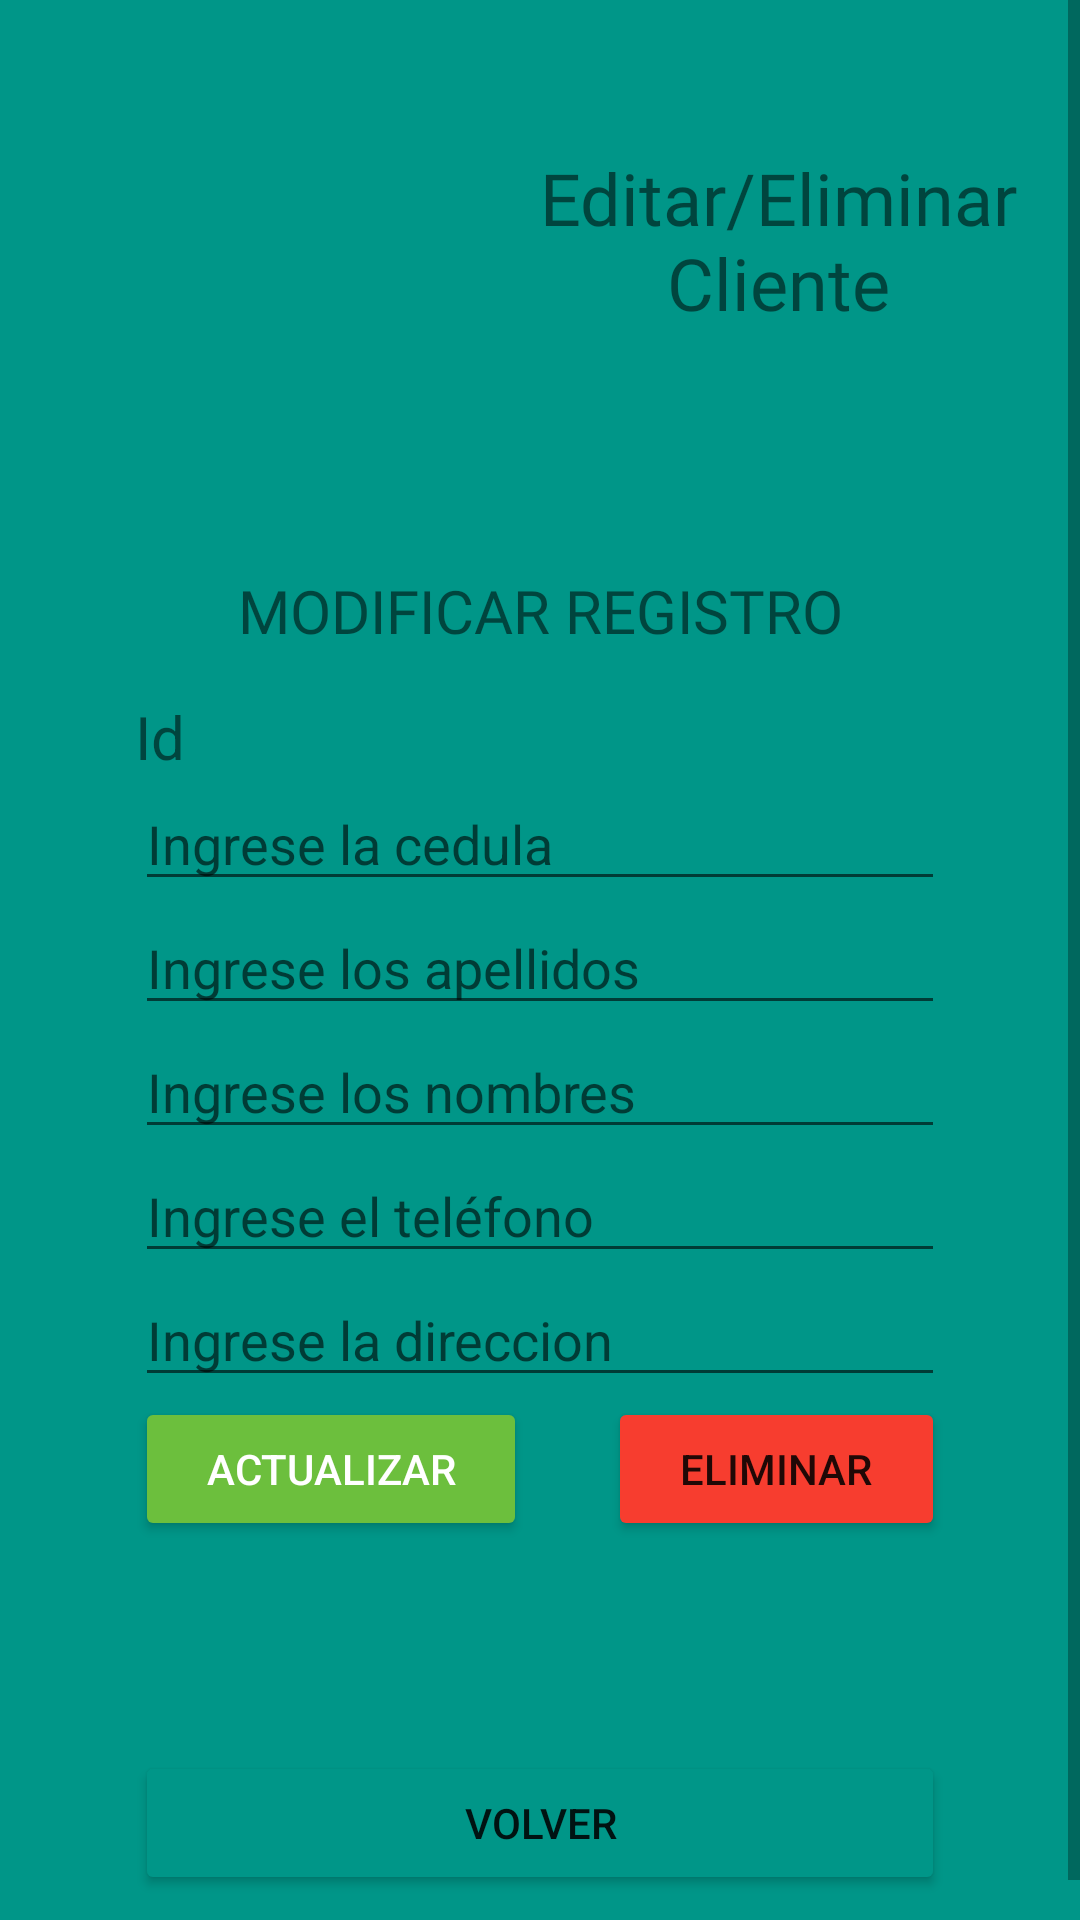

This screen was rendered from an Android layout file. Write that file and the resources it references.
<!-- AndroidManifest.xml: application theme Theme.Applogeo -->
<!-- res/layout/activity_editar_cliente.xml -->
<?xml version="1.0" encoding="utf-8"?>
<androidx.constraintlayout.widget.ConstraintLayout xmlns:android="http://schemas.android.com/apk/res/android"
    xmlns:app="http://schemas.android.com/apk/res-auto"
    xmlns:tools="http://schemas.android.com/tools"
    android:layout_width="match_parent"
    android:layout_height="match_parent"
    tools:context=".EditarClienteActivity">
    <ScrollView
        android:layout_width="match_parent"
        android:layout_height="match_parent"
        android:fillViewport="true">
    <LinearLayout
        android:layout_width="match_parent"
        android:layout_height="match_parent"
        android:background="#009688"
        android:orientation="vertical"
        tools:layout_editor_absoluteX="1dp"
        tools:layout_editor_absoluteY="1dp">

        <Space
            android:layout_width="match_parent"
            android:layout_height="10dp" />
        <LinearLayout
            android:layout_width="359dp"
            android:layout_height="140dp"
            android:layout_gravity="center"
            android:orientation="horizontal">

            <ImageView
                android:id="@+id/imgEditarCliente"
                android:layout_width="158dp"
                android:layout_height="wrap_content"
                app:srcCompat="@drawable/configuraciones" />

            <TextView
                android:id="@+id/textEditar"
                android:layout_width="202dp"
                android:layout_height="match_parent"
                android:fontFamily="@font/aclonica"
                android:gravity="center_horizontal|center_vertical"
                android:text="Editar/Eliminar Cliente"
                android:textSize="24sp" />
        </LinearLayout>
    <LinearLayout
        android:layout_width="match_parent"
        android:layout_height="match_parent"
        android:layout_margin="15dp"
        android:background="@drawable/bg_card_login"
        android:orientation="vertical"
        android:paddingLeft="30dp"
        android:paddingTop="25dp"
        android:paddingRight="30dp"
        android:translationZ="100dp">

        <TextView
            android:id="@+id/textView9"
            android:layout_width="match_parent"
            android:layout_height="wrap_content"
            android:fontFamily="@font/aclonica"
            android:gravity="center_horizontal"
            android:text="MODIFICAR REGISTRO"
            android:textSize="20sp" />
        <Space
            android:layout_width="match_parent"
            android:layout_height="15dp" />
        <TextView
            android:id="@+id/txtIdClienteEditar"
            android:layout_width="match_parent"
            android:layout_height="wrap_content"
            android:text="Id"
            android:textSize="20sp" />

        <EditText
            android:id="@+id/txtCedulaClienteEditar"
            android:layout_width="match_parent"
            android:layout_height="wrap_content"
            android:ems="10"
            android:hint="Ingrese la cedula"
            android:inputType="number" />

        <EditText
            android:id="@+id/txtApellidoClienteEditar"
            android:layout_width="match_parent"
            android:layout_height="wrap_content"
            android:ems="10"
            android:hint="Ingrese los apellidos"
            android:inputType="textPersonName" />

        <EditText
            android:id="@+id/txtNombreClienteEditar"
            android:layout_width="match_parent"
            android:layout_height="wrap_content"
            android:ems="10"
            android:hint="Ingrese los nombres"
            android:inputType="textPersonName" />

        <EditText
            android:id="@+id/txtTelefonoClienteEditar"
            android:layout_width="match_parent"
            android:layout_height="wrap_content"
            android:ems="10"
            android:hint="Ingrese el teléfono"
            android:inputType="phone" />

        <EditText
            android:id="@+id/txtDireccionClienteEditar"
            android:layout_width="match_parent"
            android:layout_height="wrap_content"
            android:ems="10"
            android:hint="Ingrese la direccion"
            android:inputType="textPersonName" />

        <LinearLayout
            android:layout_width="match_parent"
            android:layout_height="58dp"
            android:orientation="horizontal"
            android:layout_marginBottom="60dp">

            <Button
                android:id="@+id/button3"
                android:layout_width="wrap_content"
                android:layout_height="wrap_content"
                android:layout_weight="1"
                android:onClick="actualizarCliente"
                android:text="ACTUALIZAR"
                android:textColor="#FFFFFF"
                android:textColorHint="#5A2727"
                app:backgroundTint="#6CBF3D" />

            <TextView
                android:id="@+id/textView14"
                android:layout_width="3dp"
                android:layout_height="wrap_content"
                android:layout_weight="1" />

            <Button
                android:id="@+id/button4"
                android:layout_width="wrap_content"
                android:layout_height="wrap_content"
                android:layout_weight="1"
                android:onClick="eliminarCliente"
                android:text="ELIMINAR"
                app:backgroundTint="#F73D2F" />
        </LinearLayout>

        <LinearLayout
            android:layout_width="match_parent"
            android:layout_height="55dp"
            android:orientation="vertical">

            <Button
                android:id="@+id/btnVolverClienteEditar"
                android:layout_width="match_parent"
                android:layout_height="wrap_content"
                android:onClick="volver"
                android:text="VOLVER"
                app:backgroundTint="#009688" />
        </LinearLayout>
    </LinearLayout>
    </LinearLayout>
    </ScrollView>
</androidx.constraintlayout.widget.ConstraintLayout>
<!-- resources referenced by this layout -->
<resources>
  <style name="Theme.Applogeo" parent="Theme.MaterialComponents.DayNight.DarkActionBar">
          
          <item name="colorPrimary">#016464</item>
          <item name="colorPrimaryVariant">@color/teal_700</item>
          <item name="colorOnPrimary">@color/black</item>
          
          <item name="colorSecondary">#016464</item>
          <item name="colorSecondaryVariant">@color/teal_700</item>
          <item name="colorOnSecondary">@color/black</item>
          
          <item name="android:statusBarColor" tools:targetApi="l">?attr/colorPrimary</item>
          
      </style>
  <color name="teal_700">#FF018786</color>
  <color name="black">#FF000000</color>
</resources>
